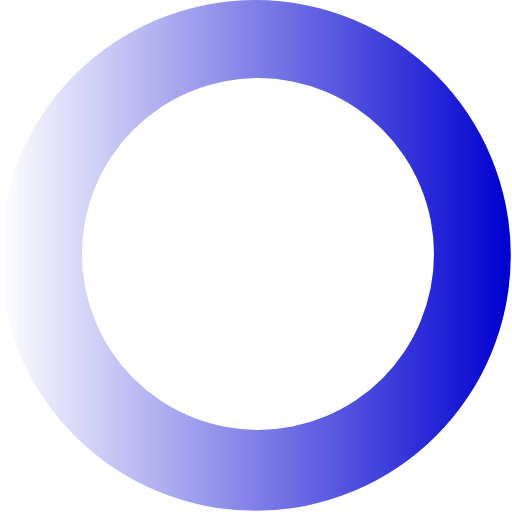
t = 0.00 s
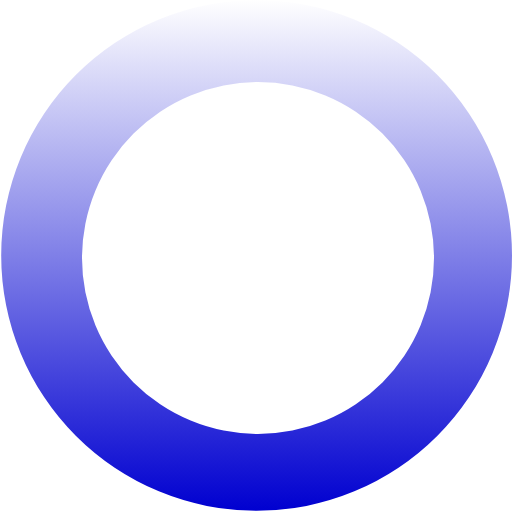
t = 0.21 s
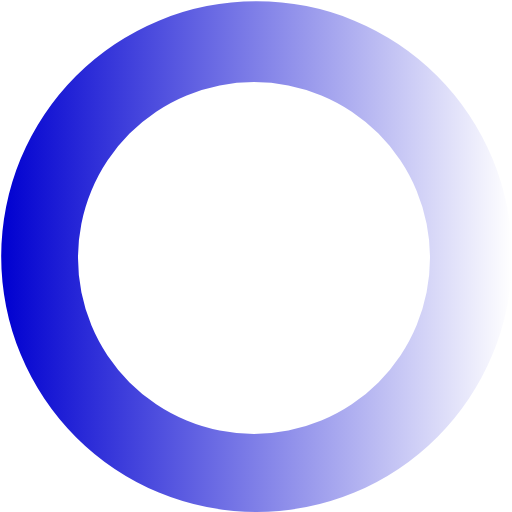
t = 0.42 s
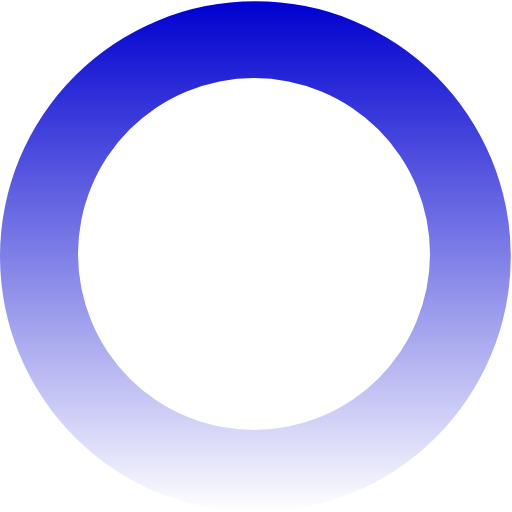
t = 0.63 s

The animated SVG that drew these frames (rendered in a browser with its animation timeline set to each time). Animation: 1 SMIL element (animateTransform=1); one cycle of 0.84 s, repeats indefinitely.

<?xml version="1.0" encoding="UTF-8" standalone="no"?><svg xmlns:svg="http://www.w3.org/2000/svg" xmlns="http://www.w3.org/2000/svg" xmlns:xlink="http://www.w3.org/1999/xlink" version="1.0" width="64px" height="64px" viewBox="0 0 128 128" xml:space="preserve"><g><linearGradient id="linear-gradient"><stop offset="0%" stop-color="#ffffff" fill-opacity="0"/><stop offset="100%" stop-color="#0000d0" fill-opacity="1"/></linearGradient><path d="M63.85 0A63.85 63.85 0 1 1 0 63.85 63.85 63.85 0 0 1 63.85 0zm.65 19.5a44 44 0 1 1-44 44 44 44 0 0 1 44-44z" fill="url(#linear-gradient)" fill-rule="evenodd"/><animateTransform attributeName="transform" type="rotate" from="0 64 64" to="360 64 64" dur="840ms" repeatCount="indefinite"></animateTransform></g></svg>